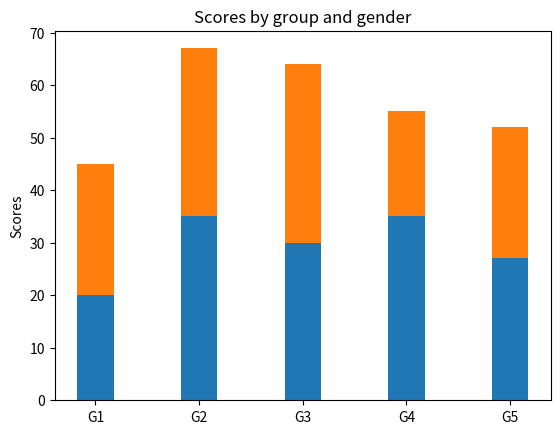

This chart was generated by the following Python code:
import numpy as np
import matplotlib.pyplot as plt

N = 5
menMeans = (20, 35, 30, 35, 27)
womenMeans = (25, 32, 34, 20, 25)
menStd = (2, 3, 4, 1, 2)
womenStd = (3, 5, 2, 3, 3)
ind = np.arange(N)  # the x locations for the groups
width = 0.35  # the width of the bars: can also be len(x) sequence

p1 = plt.bar(ind, menMeans, width, )
p2 = plt.bar(ind, womenMeans, width,
             bottom=menMeans, )

plt.ylabel('Scores')
plt.title('Scores by group and gender')
plt.xticks(ind, ('G1', 'G2', 'G3', 'G4', 'G5'))
# plt.yticks(np.arange(0, 81, 10))


plt.show()


